Image classification data set "AI" (nwoik/4th-year on GitHub). Class labels (2): bass, guitar.

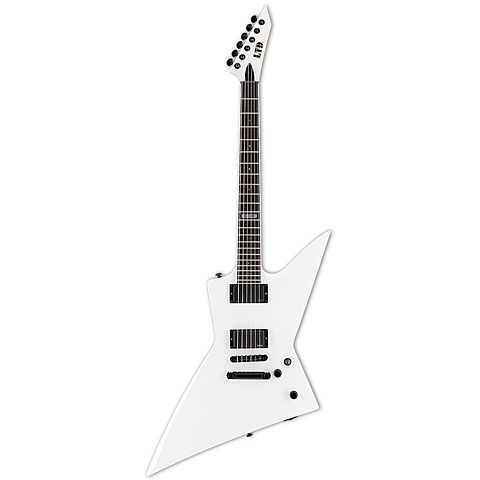
Label: guitar

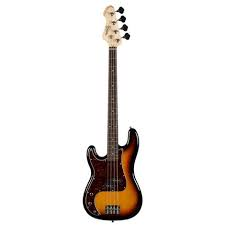
Label: bass

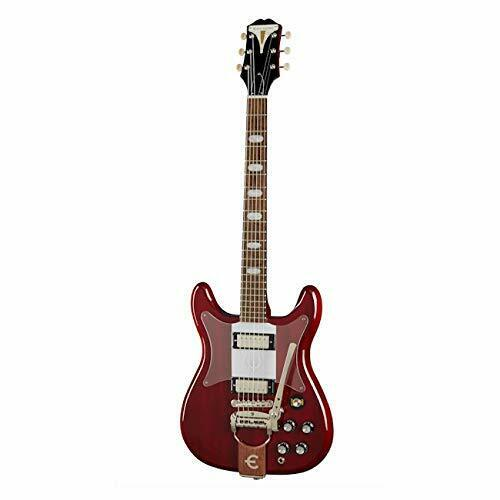
Label: guitar

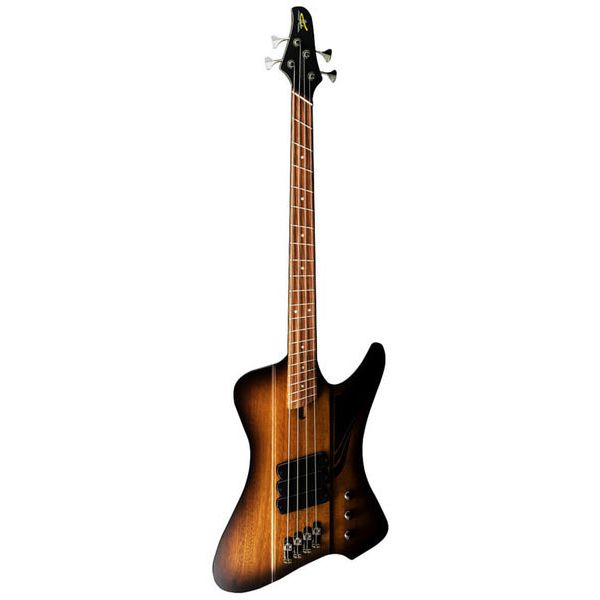
Label: bass

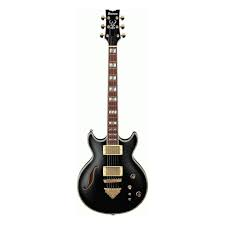
Label: guitar

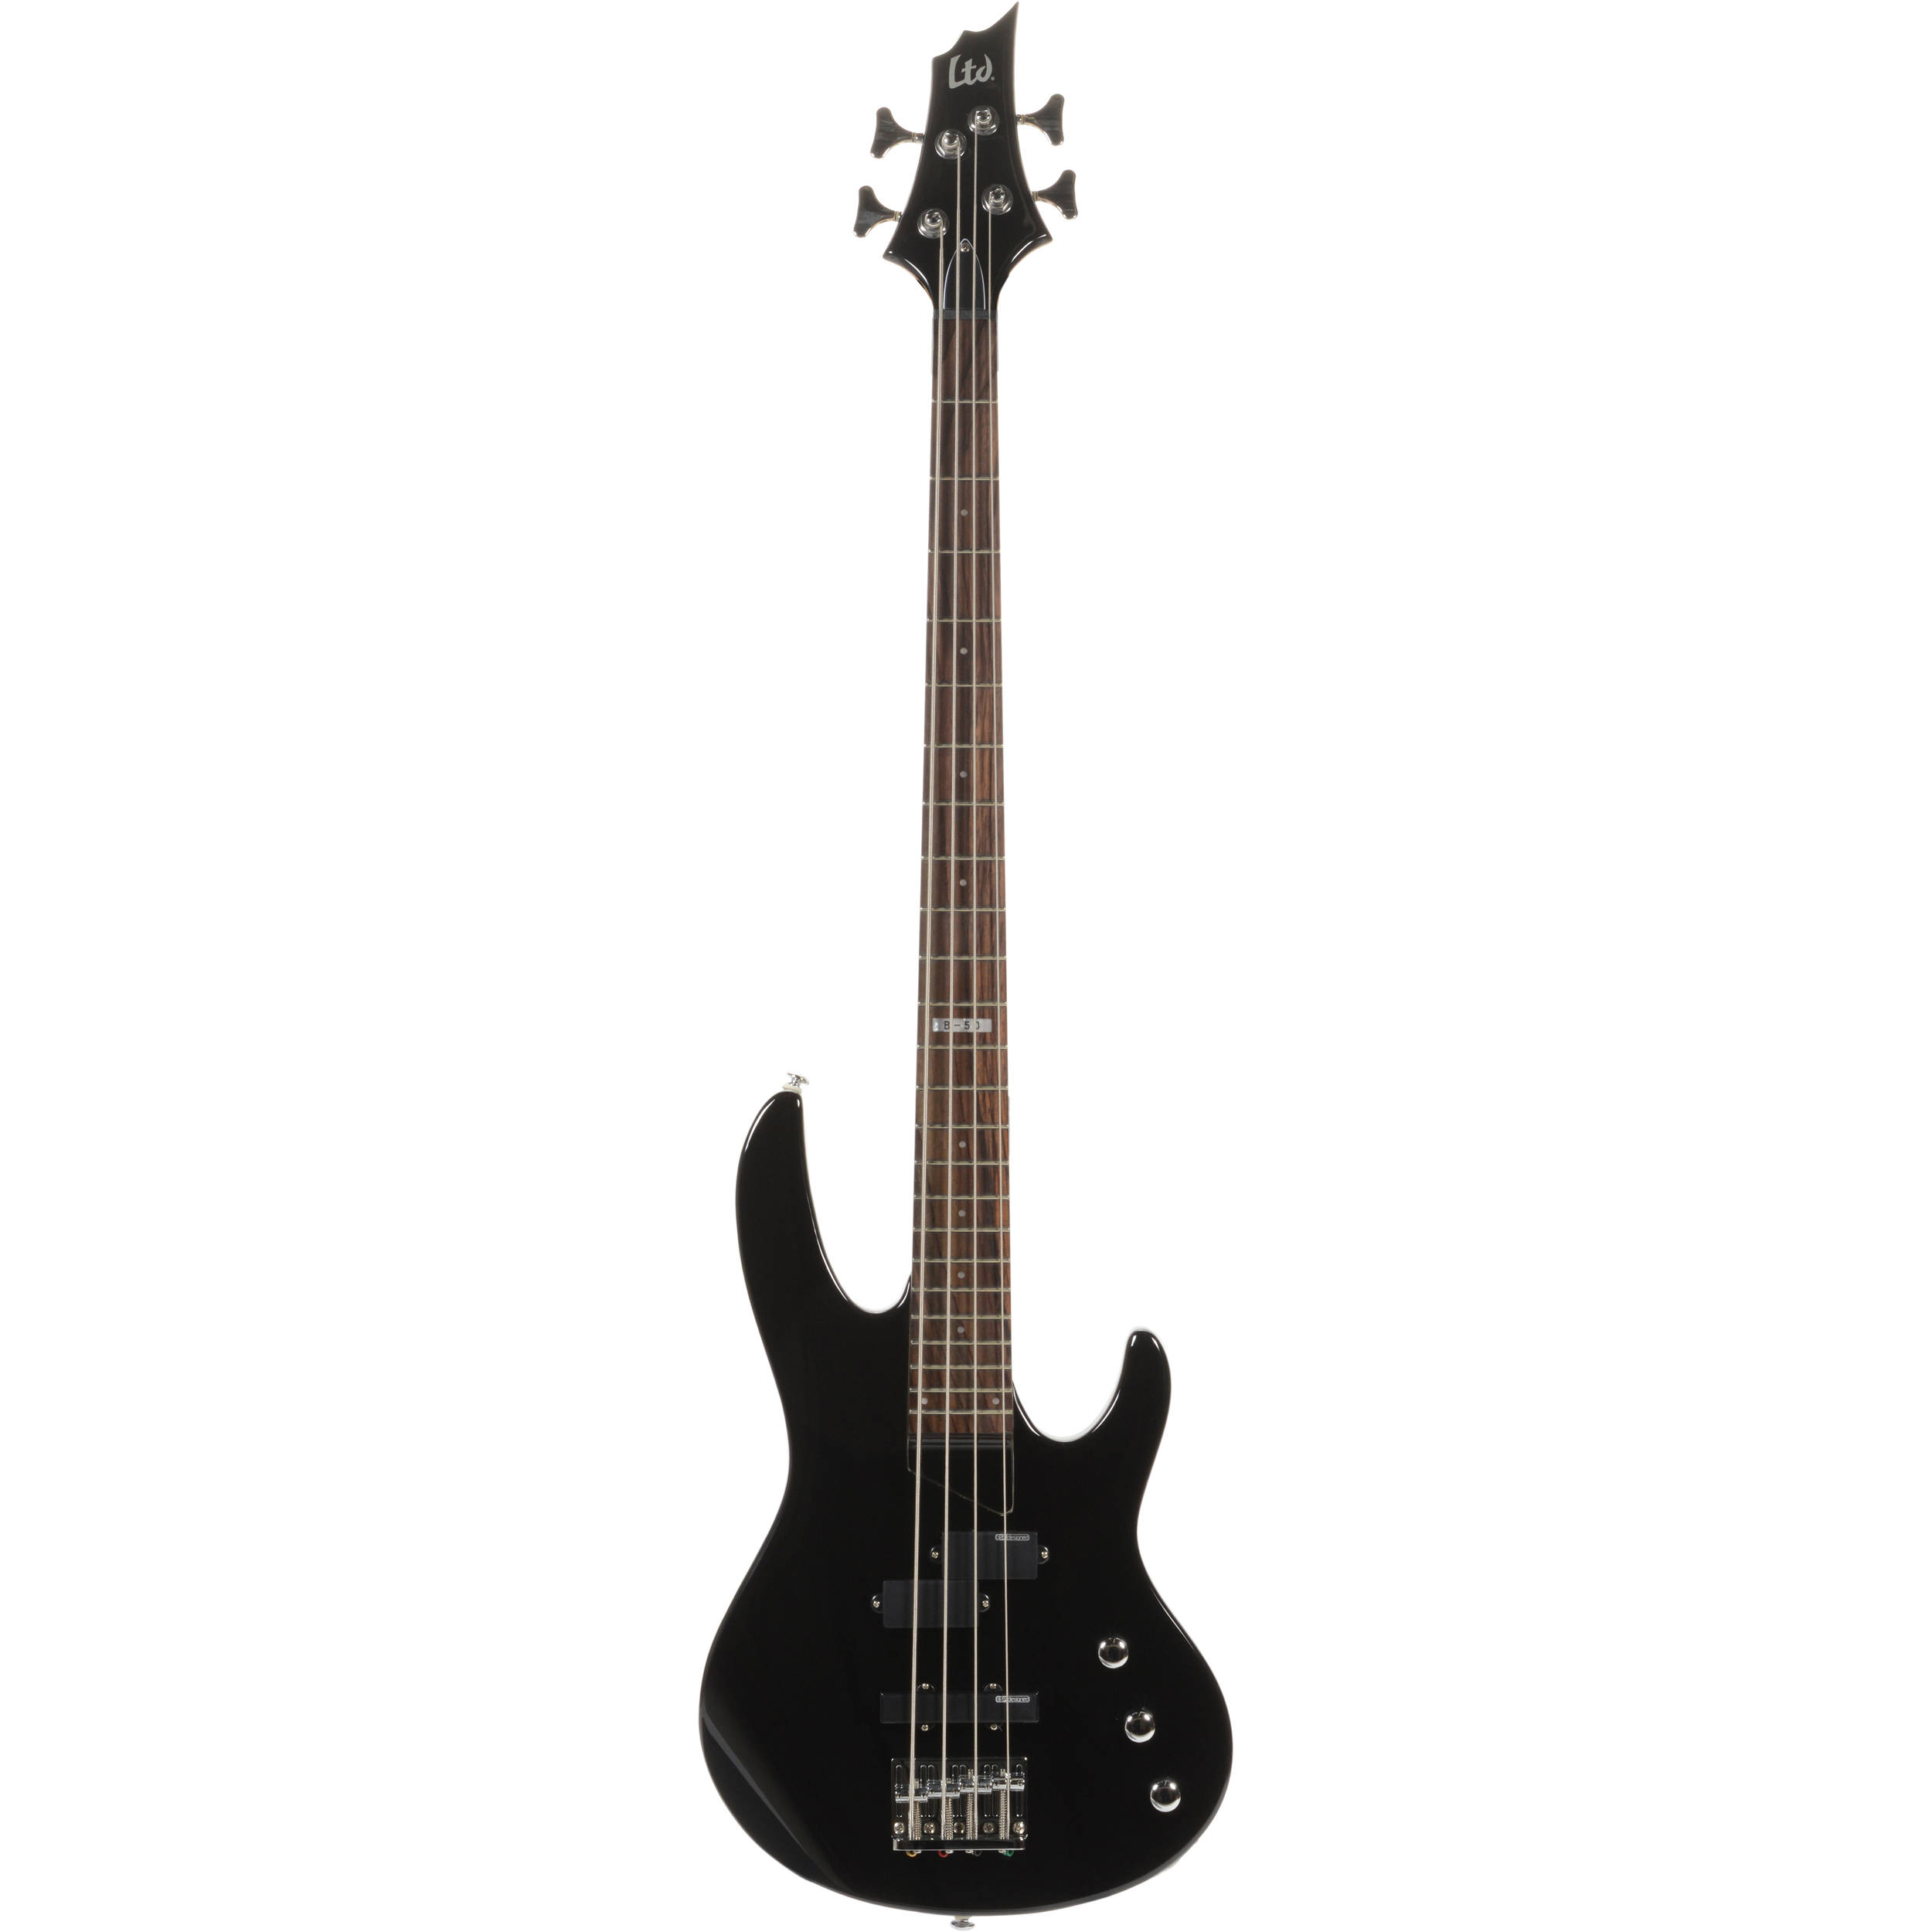
Label: bass
